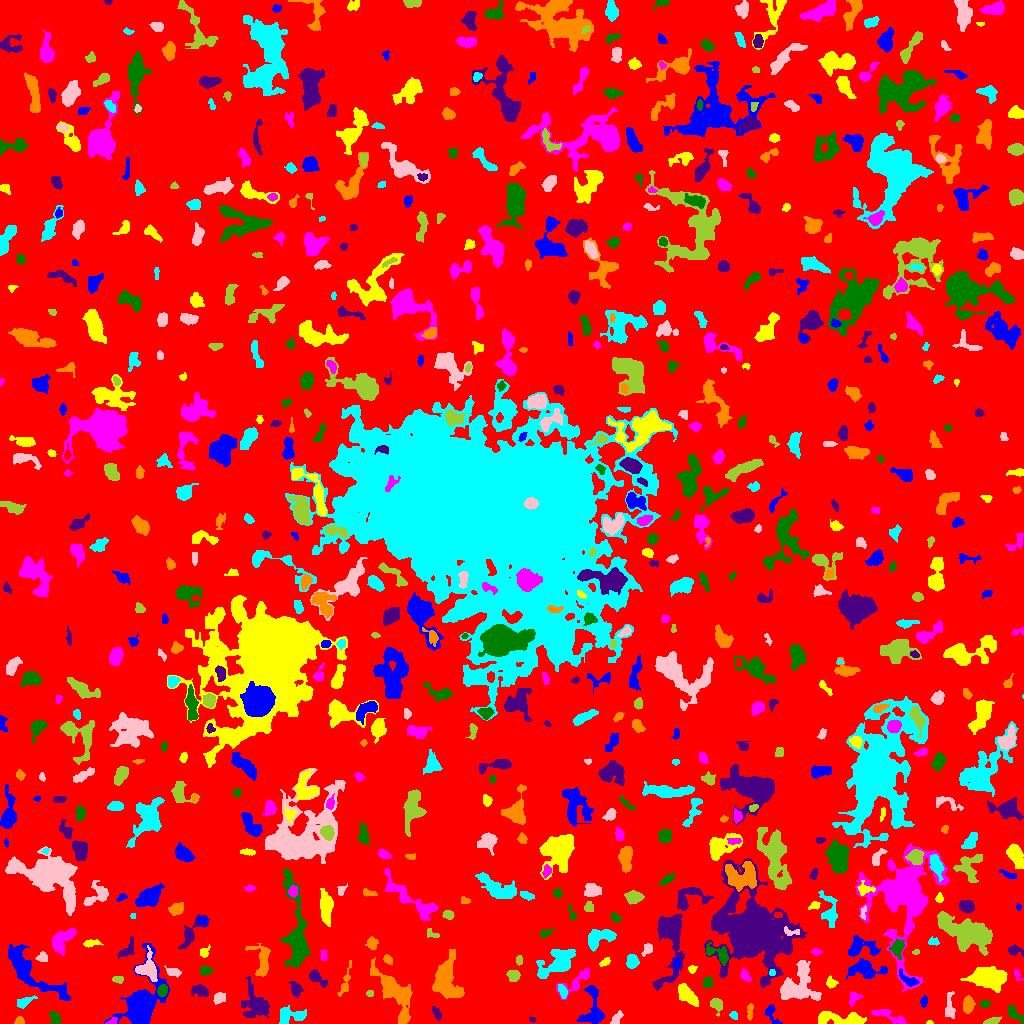

Values plotted in this chart, from the file beside it:
ID, X, Y, A, B, theta, total_flux, mu_max, mu_median, mu_mean, R_fwhm, R_e, R10, R90, x_start, x_end, y_start, y_end, area, greylevel
0, 526.9, 501.8, 301.5, 298.9, 1.007, 972221, 8.0, 1.0, 1.248, 104.4, 222.2, 84.08, 364.5, 0, 1023, 0, 1023, 778831, 1.248
1, 771, 10.22, 5.839, 2.618, -1.129, 293.0, 5.0, 2.0, 1.966, 2.877, 3.989, 1.262, 6.103, 764, 782, 0, 19, 149, 6.966
2, 929.3, 1.037, 1.568, 1.018, 0.005779, 54.0, 5.0, 2.0, 2.077, 1.693, 1.493, 0.5642, 2.394, 926, 933, 0, 3, 26, 5.077
3, 112.3, 1.814, 2.394, 1.485, 0.4152, 70.0, 3.0, 1.0, 1.228, 2.459, 2.111, 0.7979, 3.432, 105, 117, 0, 6, 57, 6.228
4, 1015, 9.311, 5.875, 2.396, -0.7369, 264.0, 3.0, 2.0, 1.65, 5.585, 4.334, 1.596, 6.358, 1008, 1023, 0, 18, 160, 4.65
5, 532.1, 3.857, 1.686, 1.242, -0.3723, 49.0, 3.0, 1.0, 1.324, 2.034, 1.784, 0.5642, 2.985, 529, 535, 1, 7, 37, 4.324
6, 19.25, 2.209, 2.21, 1.923, 0.1534, 182.0, 6.0, 3.0, 2.676, 3.338, 2.459, 0.9772, 3.785, 14, 24, 0, 7, 68, 6.676
7, 734.2, 7.993, 2.012, 1.695, -0.7459, 138.0, 6.0, 2.0, 2.262, 2.764, 2.257, 0.7979, 3.7, 729, 737, 4, 12, 61, 5.262
8, 949.4, 14.56, 6.132, 2.41, -1.524, 293.0, 4.0, 1.0, 1.567, 4.72, 3.7, 1.493, 6.408, 945, 955, 5, 32, 187, 5.567
9, 992.4, 2.329, 3.982, 1.47, 0.2608, 219.0, 5.0, 2.0, 2.19, 3.478, 2.985, 1.128, 4.72, 983, 1001, 0, 7, 100, 5.19
10, 1.988, 7.366, 2.056, 1.385, -1.343, 82.0, 3.0, 1.0, 1.281, 2.932, 2.111, 0.7979, 3.338, 0, 7, 2, 13, 64, 5.281
11, 592.3, 13.5, 11.4, 5.245, 1.499, 964.0, 6.0, 2.0, 2.147, 7.291, 6.308, 2.394, 10.26, 576, 604, 0, 38, 449, 5.147
12, 844.9, 4.301, 12.34, 2.886, -0.05387, 1287, 9.0, 2.0, 2.938, 5.642, 5.642, 2.185, 9.869, 818, 866, 0, 12, 438, 6.938
13, 891.1, 6.61, 10.54, 2.3, -0.3538, 374.0, 4.0, 1.0, 1.578, 5.698, 4.82, 1.693, 7.878, 871, 906, 0, 14, 237, 5.578
14, 55.16, 4.86, 3.311, 2.281, -1.206, 357.0, 6.0, 3.0, 2.879, 4.754, 3.432, 1.382, 5.293, 49, 60, 0, 12, 124, 5.879
15, 436.3, 10.5, 4.098, 1.705, -1.028, 119.0, 3.0, 1.0, 1.266, 2.877, 2.932, 0.9772, 4.886, 432, 441, 3, 17, 94, 4.266
16, 750, 11.5, 3.969, 1.237, 1.543, 161.0, 4.0, 1.0, 1.731, 3.827, 2.646, 1.128, 4.406, 747, 753, 3, 20, 93, 5.731
17, 289.6, 8.421, 7.583, 3.564, 0.001706, 584.0, 5.0, 2.0, 1.89, 5.382, 5.202, 1.954, 8.556, 279, 306, 0, 18, 309, 4.89
18, 616.8, 5.492, 4.088, 1.741, 0.9185, 118.0, 3.0, 1.0, 1.083, 2.932, 2.932, 0.9772, 4.886, 610, 623, 0, 13, 109, 5.083
19, 716.4, 18.68, 3.797, 2.645, -1.247, 391.0, 6.0, 2.0, 2.624, 4.442, 3.613, 1.382, 5.863, 710, 722, 7, 25, 149, 5.624
20, 496.3, 25.97, 8.003, 6.103, -0.106, 1900, 10.0, 3.0, 3.322, 6.723, 7.225, 2.646, 11.42, 479, 511, 11, 42, 572, 9.322
21, 923.8, 22.28, 2.948, 1.666, 1.394, 123.0, 3.0, 2.0, 1.597, 3.613, 2.821, 1.128, 4.334, 920, 927, 16, 28, 77, 4.597
22, 686.3, 29.24, 6.342, 2.853, -0.7691, 679.0, 6.0, 2.0, 2.248, 5.971, 5.046, 1.954, 8.195, 678, 698, 17, 40, 302, 6.248
23, 853.8, 25.69, 3.682, 2.582, 1.018, 248.0, 4.0, 2.0, 2.033, 5.046, 3.478, 1.382, 5.528, 849, 863, 16, 32, 122, 7.033
24, 985.1, 19.5, 2.429, 1.832, 0.0, 188.0, 5.0, 2.0, 2.507, 3.29, 2.706, 0.9772, 4.222, 979, 990, 16, 24, 75, 7.507
25, 200.2, 32.79, 4.221, 2.548, -0.2241, 325.0, 6.0, 2.0, 1.868, 3.742, 3.827, 1.382, 6.283, 191, 208, 27, 39, 174, 4.868
26, 968.2, 18.35, 3.824, 2.338, 1.504, 507.0, 8.0, 2.5, 2.914, 4.478, 3.785, 1.493, 6.05, 963, 975, 10, 28, 174, 6.914
27, 24.38, 21.5, 5.077, 2.127, 0.4828, 253.0, 3.0, 2.0, 1.769, 5.078, 3.909, 1.596, 6.077, 17, 37, 15, 28, 143, 4.769
28, 219, 25.24, 3.121, 2.471, 0.663, 221.0, 4.0, 2.0, 1.768, 4.583, 3.478, 1.382, 5.585, 213, 225, 19, 31, 125, 4.768
29, 370.1, 29.82, 1.748, 1.732, -0.9315, 72.0, 3.0, 1.5, 1.5, 2.764, 2.257, 0.7979, 3.432, 366, 373, 27, 33, 48, 4.5
30, 99.53, 35.68, 9.389, 5.987, -0.3694, 1524, 8.0, 3.0, 3.292, 7.181, 7.464, 2.877, 11.06, 82, 124, 20, 52, 463, 5.292
31, 141, 19.68, 10.46, 6.123, 1.218, 10815, 42.0, 3.0, 8.281, 7.878, 7.485, 2.985, 13.82, 104, 169, 0, 80, 1306, 11.28
32, 987.1, 46.12, 8.814, 4.981, -0.1267, 2249, 8.0, 3.0, 3.208, 9.756, 8.176, 3.141, 12.67, 960, 1007, 31, 57, 701, 6.208
33, 578.7, 43.47, 9.545, 2.76, 0.755, 365.0, 5.0, 1.0, 1.352, 4.068, 3.949, 1.493, 6.84, 556, 589, 24, 55, 270, 5.352
34, 162.8, 33.12, 2.821, 2.108, 1.246, 363.0, 7.0, 3.0, 3.212, 3.909, 3.141, 1.262, 4.951, 157, 167, 27, 39, 113, 9.212
35, 295.9, 34.08, 3.72, 2.418, -1.231, 309.0, 5.0, 2.0, 2.06, 4.222, 3.7, 1.382, 5.997, 289, 303, 26, 42, 150, 5.06
36, 395.1, 30.32, 14.92, 5.683, -0.9643, 1953, 7.0, 2.0, 2.189, 7.269, 8.74, 3.338, 14.36, 370, 412, 0, 66, 892, 5.189
37, 562.4, 32.11, 3.545, 1.835, -1.125, 150.0, 3.0, 1.0, 1.402, 3.613, 3.192, 1.128, 5.14, 558, 567, 25, 39, 107, 6.402
38, 798.7, 38.87, 10.87, 8.464, 1.16, 3021, 8.0, 4.0, 3.68, 11.49, 9.271, 3.656, 14.34, 780, 821, 23, 63, 821, 6.68
39, 118.1, 44.26, 2.631, 1.762, 0.1294, 119.0, 3.0, 2.0, 1.566, 3.568, 2.706, 0.9772, 4.146, 112, 123, 40, 47, 76, 7.566
40, 637.7, 34.73, 6.095, 2.565, 1.305, 239.0, 3.0, 1.0, 1.306, 4.184, 4.26, 1.596, 6.979, 632, 645, 22, 44, 183, 5.306
41, 908.2, 43.58, 5.573, 2.288, -0.5902, 257.0, 3.0, 1.0, 1.586, 4.754, 3.868, 1.596, 6.358, 899, 919, 37, 55, 162, 6.586
42, 831.3, 40.86, 2.802, 2.306, -0.8406, 179.0, 4.0, 2.0, 1.808, 4.222, 3.09, 1.128, 4.951, 826, 838, 35, 48, 99, 4.808
43, 1017, 48.7, 3.13, 1.585, -1.235, 88.0, 4.0, 1.0, 1.354, 2.326, 2.034, 0.7979, 3.827, 1014, 1023, 43, 54, 65, 5.354
44, 707.4, 41.97, 2.777, 2.359, 1.502, 90.0, 2.0, 1.0, 0.8571, 4.853, 2.985, 1.128, 4.514, 703, 712, 36, 46, 105, 4.857
45, 255.8, 18.61, 8.529, 5.729, -1.171, 2066, 10.0, 3.0, 3.644, 6.817, 6.979, 2.646, 12.03, 241, 269, 6, 47, 567, 5.644
46, 446.9, 42.9, 10.89, 5.839, -1.379, 2252, 8.0, 2.0, 2.826, 9.167, 8.176, 3.141, 13.41, 432, 464, 25, 74, 797, 5.826
47, 771.8, 50.9, 1.591, 1.262, 1.541, 63.0, 4.0, 1.0, 1.465, 2.523, 1.784, 0.5642, 2.821, 769, 775, 48, 54, 43, 8.465
48, 147.3, 54.28, 5.884, 4.966, -1.19, 1145, 9.0, 3.0, 3.319, 5.698, 5.499, 2.111, 8.777, 135, 157, 42, 78, 345, 8.319
49, 513.6, 47.37, 2.832, 2.686, -0.447, 576.0, 9.0, 4.0, 4.267, 4.146, 3.478, 1.382, 5.528, 506, 520, 42, 53, 135, 11.27
50, 508.6, 65.54, 30.19, 13.17, 1.19, 8687, 14.0, 3.0, 3.537, 8.078, 15.45, 5.109, 24.92, 464, 565, 0, 107, 2456, 5.537
51, 865.4, 54.51, 8.535, 4.178, -0.1067, 897.0, 7.0, 2.0, 2.057, 4.406, 6.155, 2.185, 10.23, 846, 887, 44, 65, 436, 5.057
52, 692.1, 54.69, 1.911, 1.818, 0.2058, 121.0, 5.0, 2.0, 1.952, 2.394, 2.257, 0.7979, 3.7, 688, 697, 50, 58, 62, 5.952
53, 745.7, 46.67, 3.421, 2.047, -0.9289, 152.0, 4.0, 1.0, 1.476, 3.385, 2.877, 1.128, 4.983, 740, 751, 42, 55, 103, 5.476
54, 204.9, 52.75, 3.093, 2.141, 0.07597, 254.0, 5.0, 2.0, 2.396, 3.868, 3.241, 1.262, 4.983, 200, 213, 48, 58, 106, 5.396
55, 317, 44.93, 5.444, 2.125, -0.6236, 352.0, 6.0, 2.0, 2.0, 4.334, 3.432, 1.382, 5.642, 309, 327, 36, 54, 176, 6.0
56, 345.2, 41.3, 9.664, 1.958, 1.288, 203.0, 3.0, 1.0, 1.16, 3.656, 4.297, 1.693, 6.652, 337, 351, 27, 63, 175, 4.16
57, 631.9, 61.88, 3.045, 2.754, 1.515, 546.0, 8.0, 3.0, 3.456, 4.754, 3.742, 1.493, 5.89, 626, 639, 55, 69, 158, 7.456
58, 173.5, 51.4, 4.049, 1.95, -0.2491, 232.0, 4.0, 2.0, 1.983, 4.918, 3.432, 1.262, 5.412, 164, 181, 46, 58, 117, 4.983
59, 519.1, 63.32, 2.178, 1.51, 1.421, 115.0, 5.0, 2.0, 1.825, 2.326, 2.257, 0.7979, 3.742, 516, 522, 58, 68, 63, 9.825
... 721 more rows
